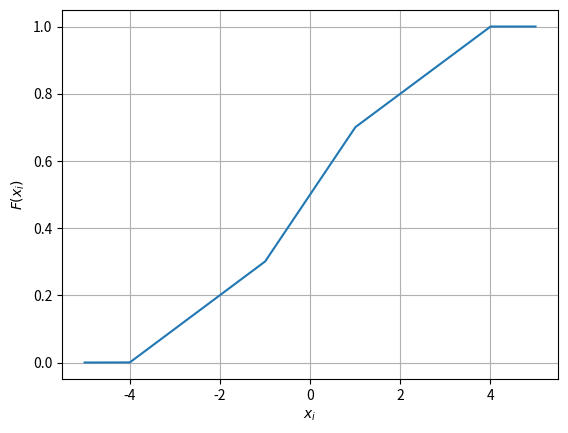

Generate this figure with matplotlib:
import numpy as np
import matplotlib.pyplot as plt

def F(x):
  if (x>=-4) and (x<=-1):
    return 0.1 * (x+4)
  elif (x>=-1) and (x<=1):
    return 0.5 + 0.2*x
  elif (x>=1) and(x<=4):
    return 0.6 + 0.1*x
  elif (x>=4):
    return 1;
  else:
      return 0


X = np.linspace(-5,5,1000000)

Y = [F(x) for x in X]
plt.xlabel('$x_i$')
plt.ylabel('$F(x_i)$')
plt.plot(X,Y)
plt.grid()
plt.show()
